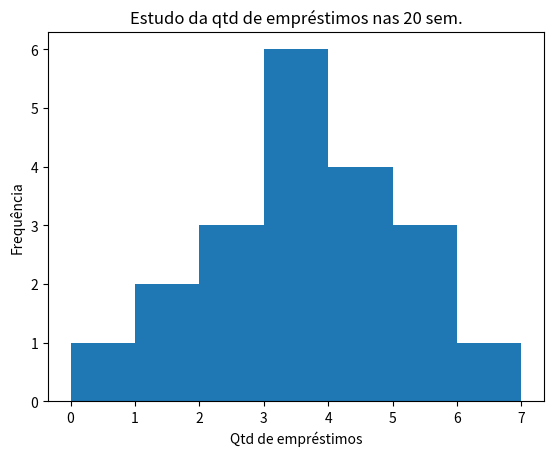

This figure's Python source:
# Carregamento das bibliotecas
import numpy as np
import matplotlib.pyplot as plt

# Entrada de dados
emprestimos = [2, 3, 5, 4, 7, 4, 2, 5, 1, 3, 3, 5,
               3, 4, 0, 3, 4, 1, 2, 3]

# Processamento dos dados
L = 1   # Tamanho da classe
col_freq, classes = np.histogram(emprestimos)   # Cria a tabela de frequencia

# Calcula o número de classes
K = (max(emprestimos) - min(emprestimos)) / L   
k = int(np.ceil(K))   # Arredonda para cima


# Apresentação dos resultados
print("Número de classes: ", K)
print("Frequências: ", col_freq)
print("Classes: ", classes)

plt.hist(emprestimos,k)
plt.xlabel("Qtd de empréstimos")    # Rótulo do X
plt.ylabel("Frequência")            # Rótulo do Y
plt.title("Estudo da qtd de empréstimos nas 20 sem.")
plt.show()
